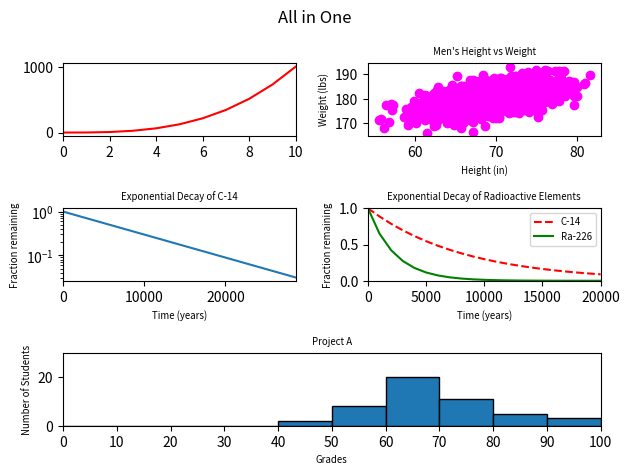

Recreate this plot in Python.
#!/usr/bin/env python3
import numpy as np
import matplotlib.pyplot as plt

y0 = np.arange(0, 11) ** 3

mean = [69, 0]
cov = [[15, 8], [8, 15]]
np.random.seed(5)
x1, y1 = np.random.multivariate_normal(mean, cov, 2000).T
y1 += 180

x2 = np.arange(0, 28651, 5730)
r2 = np.log(0.5)
t2 = 5730
y2 = np.exp((r2 / t2) * x2)

x3 = np.arange(0, 21000, 1000)
r3 = np.log(0.5)
t31 = 5730
t32 = 1600
y31 = np.exp((r3 / t31) * x3)
y32 = np.exp((r3 / t32) * x3)

np.random.seed(5)
student_grades = np.random.normal(68, 15, 50)

x_steps = np.arange(0, 101, 10)

ax1 = plt.subplot2grid((3, 2), (0, 0))
ax2 = plt.subplot2grid((3, 2), (0, 1))
ax3 = plt.subplot2grid((3, 2), (1, 0))
ax4 = plt.subplot2grid((3, 2), (1, 1))
ax5 = plt.subplot2grid((3, 2), (2, 0), colspan=2)
plt.suptitle("All in One")

ax1.plot(y0, color="red")
ax1.set_xlim(0, 10)

ax2.scatter(x1, y1, color="magenta")
ax2.set_title("Men's Height vs Weight", size="x-small")
ax2.set_xlabel("Height (in)", size="x-small")
ax2.set_ylabel("Weight (lbs)", size="x-small")

ax3.plot(x2, y2)
ax3.set_title("Exponential Decay of C-14", size="x-small")
ax3.set_xlabel("Time (years)", size="x-small")
ax3.set_ylabel("Fraction remaining", size="x-small")
ax3.set_yscale("log")
ax3.set_xlim(0, 28650)

ax4.plot(x3, y31, color="red", label="C-14", linestyle="--")
ax4.plot(x3, y32, color="green", label="Ra-226")
ax4.set_title("Exponential Decay of Radioactive Elements", size="x-small")
ax4.set_xlabel("Time (years)", size="x-small")
ax4.set_ylabel("Fraction remaining", size="x-small")
ax4.set_xlim(0, 20000)
ax4.set_ylim(0, 1)
ax4.legend(fontsize="x-small")

ax5.hist(student_grades, edgecolor="black", bins=x_steps)
ax5.set_xticks(x_steps)
ax5.set_xlim(0, 100)
ax5.set_ylim(0, 30)
ax5.set_title("Project A", size="x-small")
ax5.set_xlabel("Grades", size="x-small")
ax5.set_ylabel("Number of Students", size="x-small")

plt.tight_layout()
plt.show()
